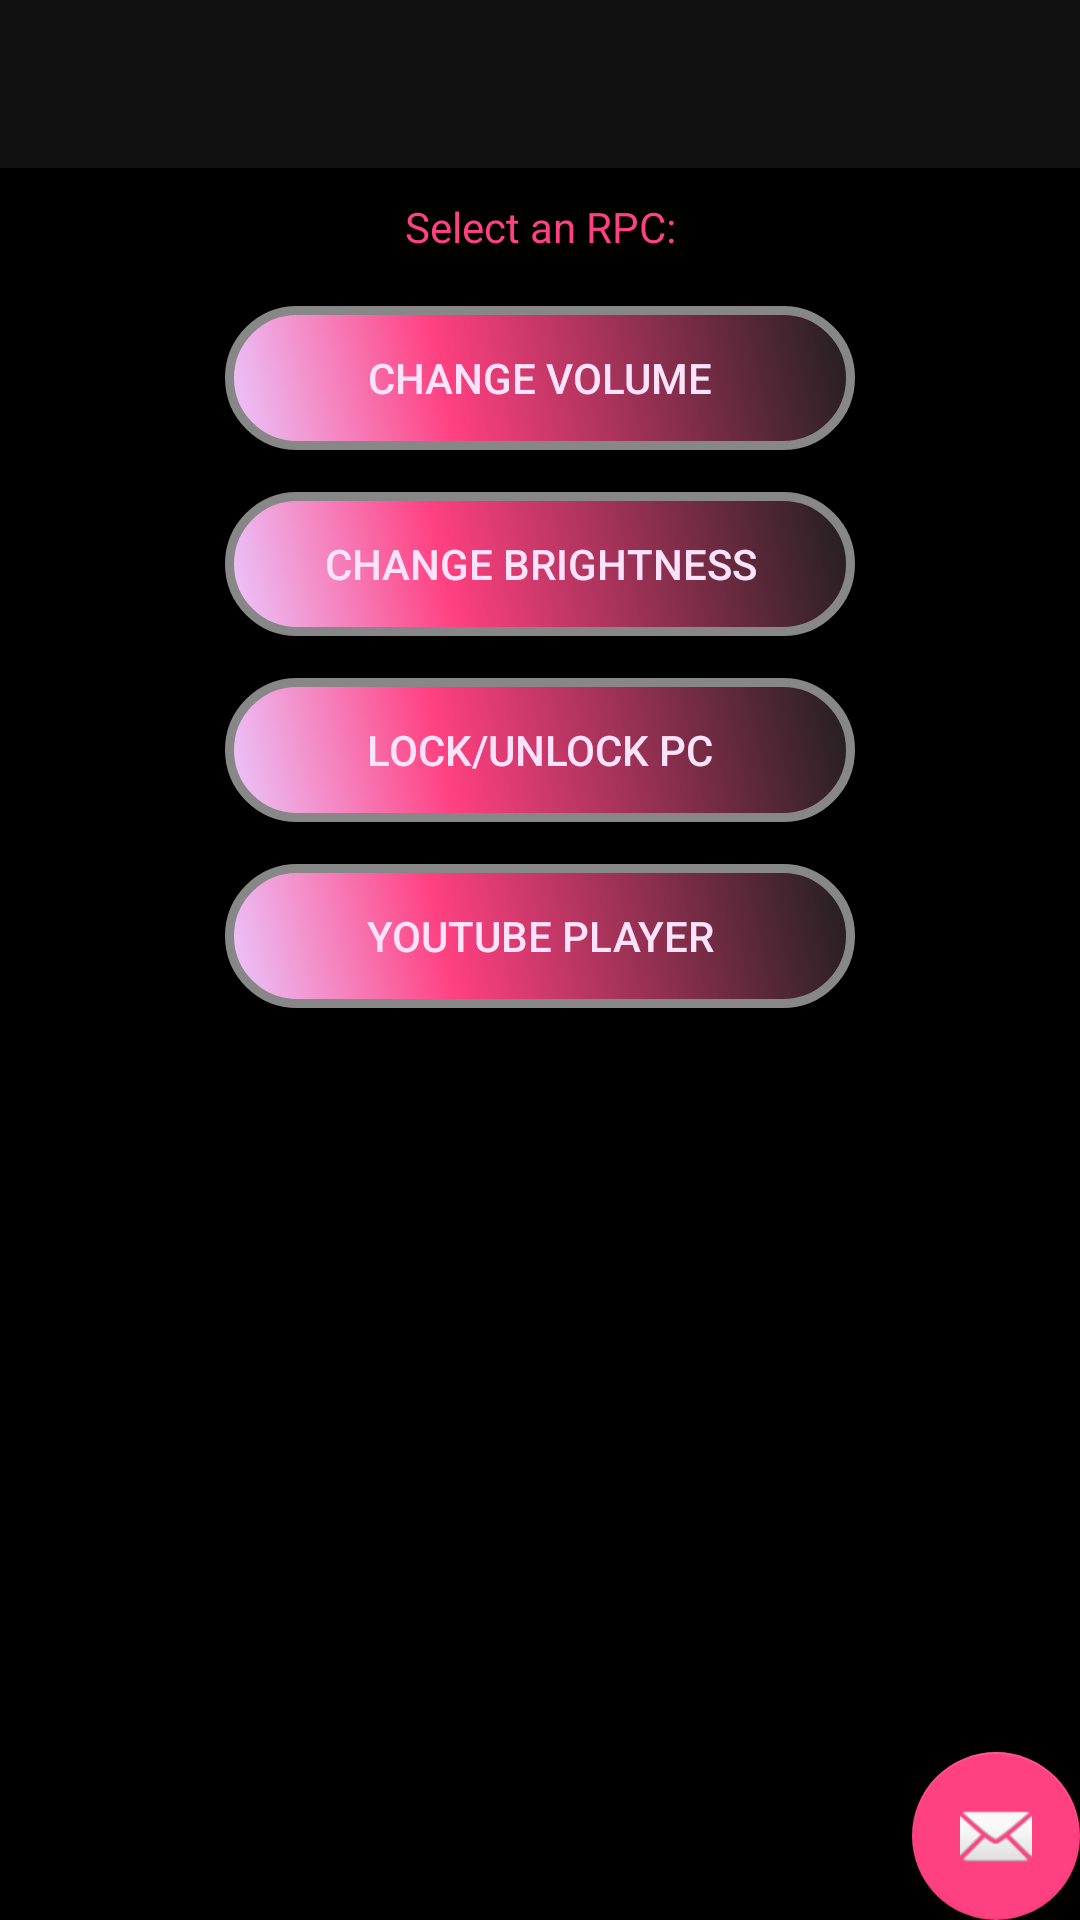

Reconstruct the res/layout file that produces this screen, plus the resources it refers to.
<!-- AndroidManifest.xml: activity theme AppTheme.NoActionBar -->
<!-- res/layout/activity_main.xml -->
<?xml version="1.0" encoding="utf-8"?>
<android.support.design.widget.CoordinatorLayout xmlns:android="http://schemas.android.com/apk/res/android"
    xmlns:app="http://schemas.android.com/apk/res-auto"
    xmlns:tools="http://schemas.android.com/tools"
    android:layout_width="match_parent"
    android:layout_height="match_parent"
    tools:context=".MainActivity">

    <android.support.design.widget.AppBarLayout
        android:layout_width="match_parent"
        android:layout_height="wrap_content"
        android:theme="@style/AppTheme.AppBarOverlay">

        <android.support.v7.widget.Toolbar
            android:id="@+id/toolbar"
            android:layout_width="match_parent"
            android:layout_height="?attr/actionBarSize"
            android:background="?attr/colorPrimary"
            android:theme="@style/AppTheme"
            app:popupTheme="@style/Theme.AppCompat.NoActionBar" />

    </android.support.design.widget.AppBarLayout>

    <include layout="@layout/content_main" />

    <android.support.design.widget.FloatingActionButton
        android:id="@+id/fab"
        android:layout_width="wrap_content"
        android:layout_height="wrap_content"
        android:layout_gravity="bottom|end"
        android:layout_margin="@dimen/fab_margin"
        app:srcCompat="@android:drawable/ic_dialog_email" />

</android.support.design.widget.CoordinatorLayout>
<!-- res/layout/content_main.xml (included above) -->
<?xml version="1.0" encoding="utf-8"?>
<android.support.constraint.ConstraintLayout xmlns:android="http://schemas.android.com/apk/res/android"
    xmlns:app="http://schemas.android.com/apk/res-auto"
    xmlns:tools="http://schemas.android.com/tools"
    android:layout_width="match_parent"
    android:layout_height="match_parent"
    android:background="@color/colorPrimaryDark"
    app:layout_behavior="@string/appbar_scrolling_view_behavior"
    tools:context=".MainActivity"
    tools:showIn="@layout/activity_main">


    <RelativeLayout
        android:layout_width="match_parent"
        android:layout_height="match_parent"
        android:orientation="vertical">

        <TextView
            android:id="@+id/textId"
            android:layout_width="match_parent"
            android:layout_height="wrap_content"
            android:layout_margin="10dp"
            android:gravity="center"
            android:text="@string/rpc_menu"
            android:textColor="@color/colorAccent"
            app:layout_constraintBottom_toBottomOf="parent"
            app:layout_constraintLeft_toLeftOf="parent"
            app:layout_constraintRight_toRightOf="parent"
            app:layout_constraintTop_toTopOf="parent" />

        <Button
            android:id="@+id/volumeButton"
            android:layout_width="wrap_content"
            android:layout_height="wrap_content"
            android:layout_below="@+id/textId"
            android:layout_centerHorizontal="true"
            android:layout_margin="7dp"
            android:background="@drawable/button_shape"
            android:text="@string/rpc_volume"
            android:textColor="@color/primaryLight" />

        <Button
            android:id="@+id/brightnessButton"
            android:layout_width="wrap_content"
            android:layout_height="wrap_content"
            android:layout_below="@+id/volumeButton"
            android:layout_centerHorizontal="true"
            android:layout_margin="7dp"
            android:background="@drawable/button_shape"
            android:text="@string/rpc_brightness"
            android:textColor="@color/primaryLight" />

        <Button
            android:id="@+id/pcLocker"
            android:layout_width="wrap_content"
            android:layout_height="wrap_content"
            android:layout_below="@+id/brightnessButton"
            android:layout_centerHorizontal="true"
            android:layout_margin="7dp"
            android:background="@drawable/button_shape"
            android:text="@string/rpc_pcLocker"
            android:textColor="@color/primaryLight" />

        <Button
            android:id="@+id/youtubeButton"
            android:layout_width="wrap_content"
            android:layout_height="wrap_content"
            android:layout_below="@+id/pcLocker"
            android:layout_centerHorizontal="true"
            android:layout_margin="7dp"
            android:background="@drawable/button_shape"
            android:text="@string/rpc_youtube"
            android:textColor="@color/primaryLight" />
    </RelativeLayout>


</android.support.constraint.ConstraintLayout>
<!-- resources referenced by this layout -->
<resources>
  <color name="colorAccent">#FF4081</color>
  <color name="colorPrimaryDark">#000000</color>
  <color name="primaryLight">#fce3fa</color>
  <!-- drawable button_shape (drawable) -->
  <?xml version="1.0" encoding="utf-8"?>
  <shape xmlns:android="http://schemas.android.com/apk/res/android"
      android:shape="rectangle">
      <corners android:radius="50dp" />
      <gradient
          android:angle="45"
          android:centerColor="@color/colorAccent"
          android:centerX="35%"
          android:endColor="@color/buttonDark"
          android:startColor="@color/buttonLight"
          android:type="linear" />
      <padding
          android:bottom="0dp"
          android:left="0dp"
          android:right="0dp"
          android:top="0dp" />
      <size
          android:width="210dp"
          android:height="35dp" />
      <stroke
          android:width="3dp"
          android:color="#878787" />
  </shape>
  <string name="rpc_brightness">Change Brightness</string>
  <string name="rpc_menu">Select an RPC:</string>
  <string name="rpc_pcLocker">Lock/Unlock PC</string>
  <string name="rpc_volume">Change Volume</string>
  <string name="rpc_youtube">YouTube Player</string>
  <style name="AppTheme" parent="Theme.AppCompat.Light.DarkActionBar">
          <item name="colorPrimary">@color/colorPrimary</item>
          <item name="colorPrimaryDark">@color/colorPrimaryDark</item>
          <item name="colorAccent">@color/colorAccent</item>
          
          <item name="android:textColorPrimary">@color/colorAccent</item>
          
          <item name="android:textColorSecondary">@color/colorAccent</item>
      </style>
  <style name="AppTheme.AppBarOverlay" parent="ThemeOverlay.AppCompat.Dark.ActionBar" />
  <style name="AppTheme.NoActionBar">
          <item name="windowActionBar">false</item>
          <item name="windowNoTitle">true</item>
      </style>
  <color name="buttonDark">#1F1F1F</color>
  <color name="buttonLight">#EAC9FF</color>
  <color name="colorPrimary">#111111</color>
</resources>
